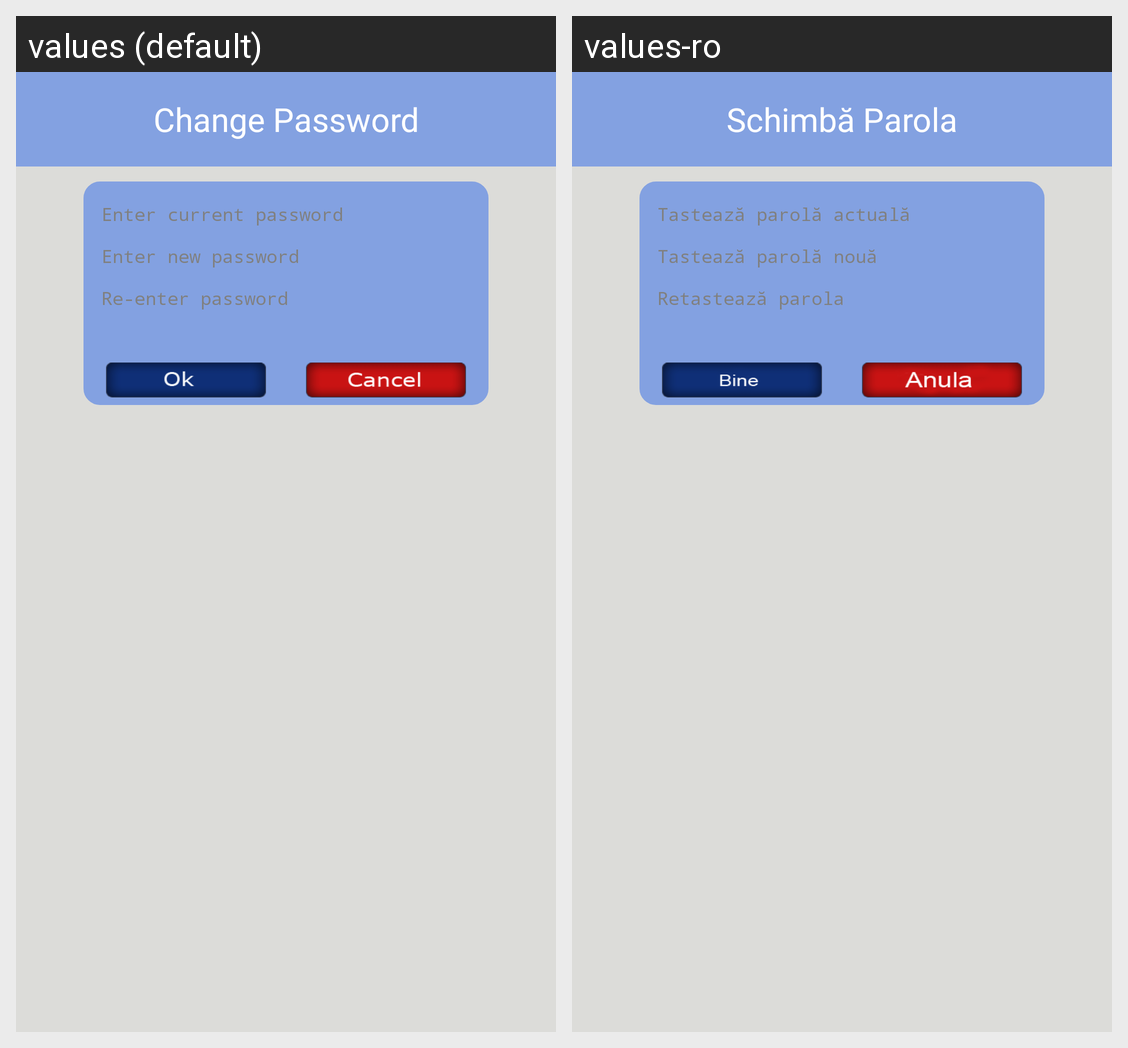

The Android screen above is rendered under two locales of the same app. Produce the string resources it draws, with the default and per-locale values.
Android screen res/layout/activity_change_password.xml rendered under 2 locales, left to right: values (default), values-ro. Device: Nexus 5 (rendered at 1080×1920; each locale shown at half size, 540×960, under a caption strip naming it); theme AppTheme.
Strings drawn on this screen, with the default value and each locale's value (text and hints the layout hard-codes, and strings that could not be matched under every locale, appear in the picture but are not listed):

rf_user_txv_changepassword
  values: Change Password
  values-ro: Schimbă Parola

rf_profile_ed_oldpassword
  values: Enter current password
  values-ro: Tastează parolă actuală

rf_profile_ed_newpassword
  values: Enter new password
  values-ro: Tastează parolă nouă

rf_profile_ed_resetpassword
  values: Re-enter password
  values-ro: Retastează parola
